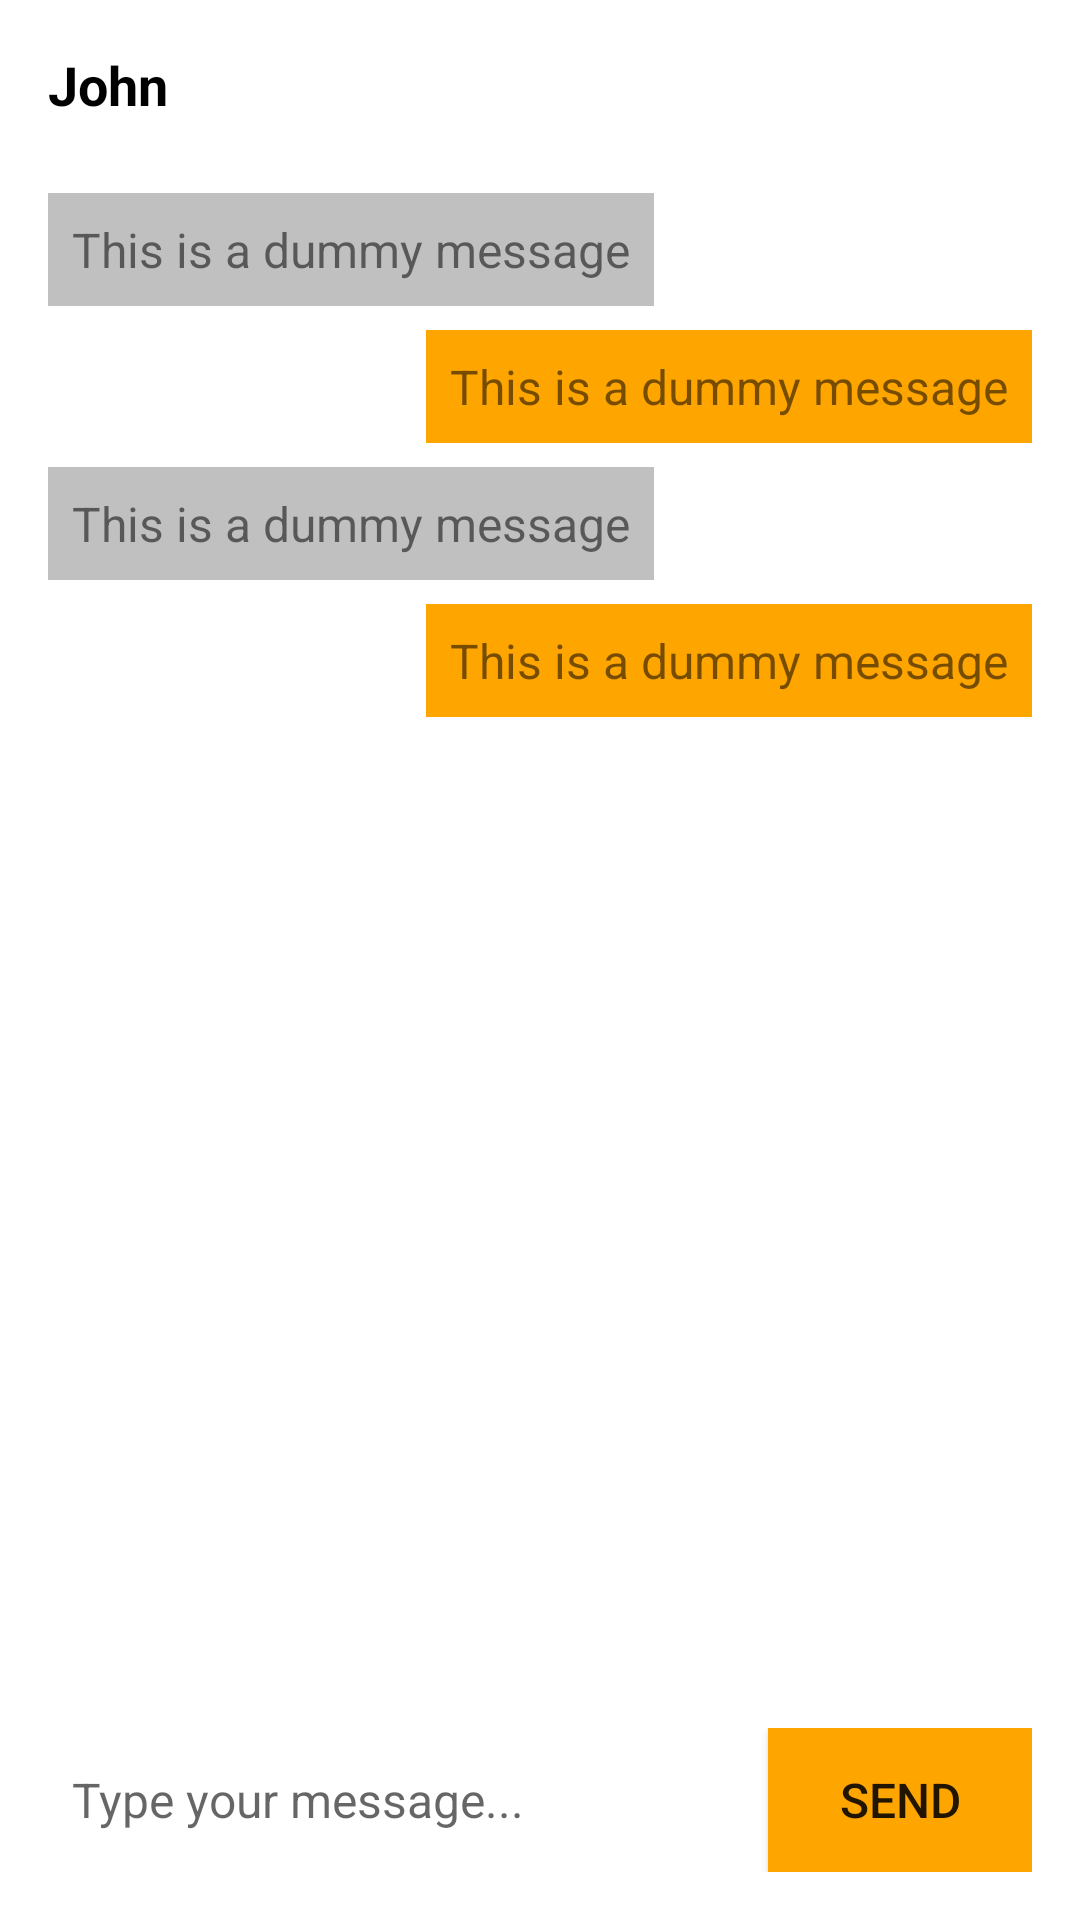

Produce the Android XML layout that renders to this screen, including the resource entries it uses.
<!-- AndroidManifest.xml: application theme Theme.I190465 -->
<!-- res/layout/activity_conversation.xml -->
<?xml version="1.0" encoding="utf-8"?>
<LinearLayout
    xmlns:android="http://schemas.android.com/apk/res/android"
    android:layout_width="match_parent"
    android:layout_height="match_parent"
    android:orientation="vertical"
    android:padding="16dp">

    <TextView
        android:layout_width="wrap_content"
        android:layout_height="wrap_content"
        android:text="John"
        android:textSize="18sp"
        android:textStyle="bold"
        android:textColor="#000000" />

    <ScrollView
        android:layout_width="match_parent"
        android:layout_height="0dp"
        android:layout_weight="1"
        android:layout_marginTop="16dp">

        <LinearLayout
            android:id="@+id/messageContainer"
            android:layout_width="match_parent"
            android:layout_height="wrap_content"
            android:orientation="vertical">

            <LinearLayout
                android:layout_width="wrap_content"
                android:layout_height="wrap_content"
                android:layout_gravity="start"
                android:layout_marginTop="8dp">

                <TextView
                    android:layout_width="wrap_content"
                    android:layout_height="wrap_content"
                    android:text="This is a dummy message"
                    android:textSize="16sp"
                    android:background="#C0C0C0"
                    android:padding="8dp"
                    android:layout_marginEnd="8dp" />
            </LinearLayout>

            <LinearLayout
                android:layout_width="wrap_content"
                android:layout_height="wrap_content"
                android:layout_gravity="end"
                android:layout_marginTop="8dp">

                <TextView
                    android:layout_width="wrap_content"
                    android:layout_height="wrap_content"
                    android:text="This is a dummy message"
                    android:textSize="16sp"
                    android:background="#FFA500"
                    android:padding="8dp"
                    android:layout_marginStart="8dp" />
            </LinearLayout>

            <LinearLayout
                android:layout_width="wrap_content"
                android:layout_height="wrap_content"
                android:layout_gravity="start"
                android:layout_marginTop="8dp">

                <TextView
                    android:layout_width="wrap_content"
                    android:layout_height="wrap_content"
                    android:text="This is a dummy message"
                    android:textSize="16sp"
                    android:background="#C0C0C0"
                    android:padding="8dp"
                    android:layout_marginEnd="8dp" />
            </LinearLayout>

            <LinearLayout
                android:layout_width="wrap_content"
                android:layout_height="wrap_content"
                android:layout_gravity="end"
                android:layout_marginTop="8dp">

                <TextView
                    android:layout_width="wrap_content"
                    android:layout_height="wrap_content"
                    android:text="This is a dummy message"
                    android:textSize="16sp"
                    android:background="#FFA500"
                    android:padding="8dp"
                    android:layout_marginStart="8dp" />
            </LinearLayout>

        </LinearLayout>
    </ScrollView>

    <LinearLayout
        android:layout_width="match_parent"
        android:layout_height="wrap_content"
        android:orientation="horizontal">

        <EditText
            android:id="@+id/typingEditText"
            android:layout_width="0dp"
            android:layout_height="wrap_content"
            android:layout_weight="1"
            android:hint="Type your message..."
            android:textSize="16sp"
            android:padding="8dp"
            android:background="#FFFFFF"/>

        <Button
            android:layout_width="wrap_content"
            android:layout_height="wrap_content"
            android:text="Send"
            android:textSize="16sp"
            android:background="#FFA500"
            android:paddingStart="16dp"
            android:paddingEnd="16dp" />
    </LinearLayout>

</LinearLayout>
<!-- resources referenced by this layout -->
<resources>
  <style name="Theme.I190465" parent="Theme.MaterialComponents.DayNight.DarkActionBar">
          
          <item name="colorPrimary">@color/purple_500</item>
          <item name="colorPrimaryVariant">@color/purple_700</item>
          <item name="colorOnPrimary">@color/white</item>
          
          <item name="colorSecondary">@color/teal_200</item>
          <item name="colorSecondaryVariant">@color/teal_700</item>
          <item name="colorOnSecondary">@color/black</item>
          
          <item name="android:statusBarColor">?attr/colorPrimaryVariant</item>
          
      </style>
  <!-- not gathered from this repository: default colours our renderer supplied (Android Studio template values) -->
  <color name="purple_500">#FF6200EE</color>
  <color name="purple_700">#FF3700B3</color>
  <color name="teal_200">#FF03DAC5</color>
  <color name="teal_700">#FF018786</color>
  <color name="black">#FF000000</color>
  <color name="white">#FFFFFFFF</color>
</resources>
